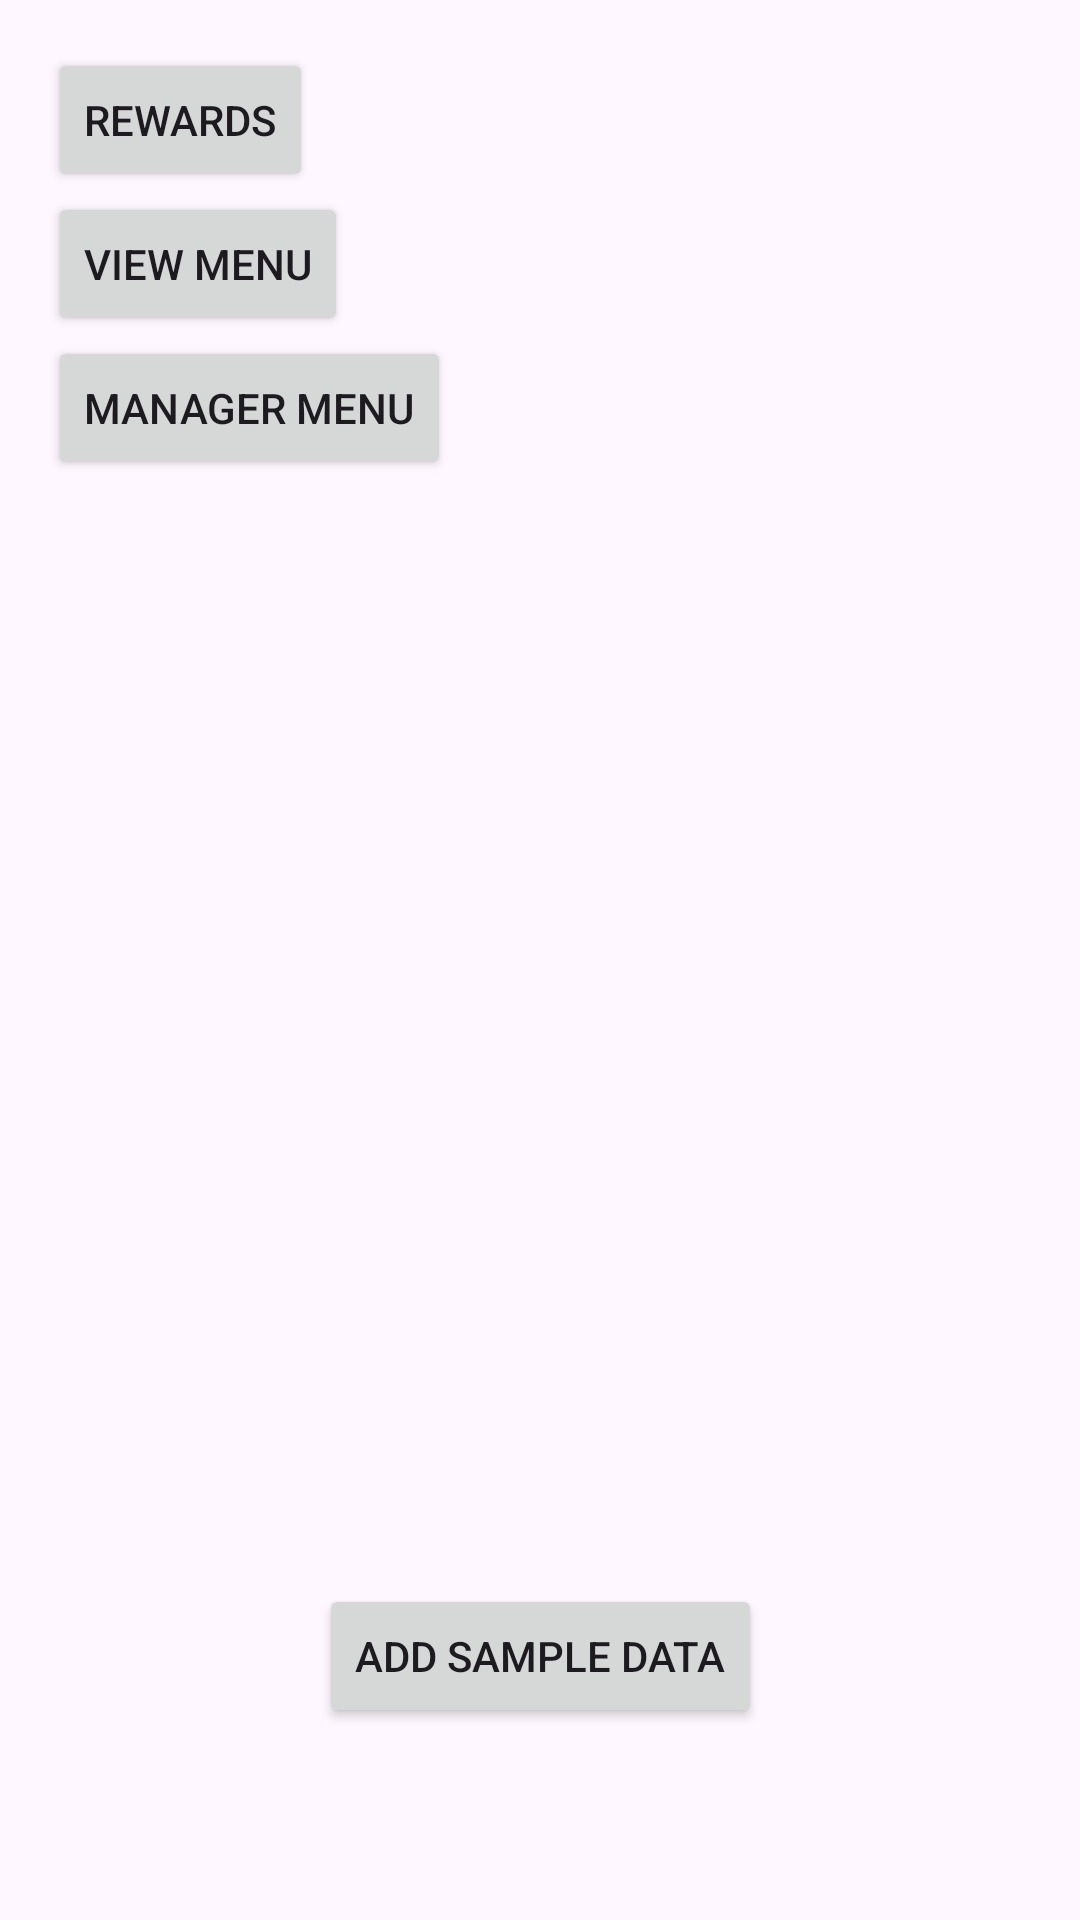

Write the Android layout XML for this screen, with the resource values it uses.
<!-- AndroidManifest.xml: application theme Theme.BrewLoop -->
<!-- res/layout/activity_main.xml -->
<?xml version="1.0" encoding="utf-8"?>
<androidx.constraintlayout.widget.ConstraintLayout xmlns:android="http://schemas.android.com/apk/res/android"
    xmlns:app="http://schemas.android.com/apk/res-auto"
    xmlns:tools="http://schemas.android.com/tools"
    android:id="@+id/main"
    android:layout_width="match_parent"
    android:layout_height="match_parent"
    tools:context=".MainActivity">

    <ScrollView
        android:id="@+id/scrollView"
        android:layout_width="0dp"
        android:layout_height="0dp"
        app:layout_constraintBottom_toTopOf="@+id/buttonUpload"
        app:layout_constraintEnd_toEndOf="parent"
        app:layout_constraintStart_toStartOf="parent"
        app:layout_constraintTop_toTopOf="parent">

        <LinearLayout
            android:layout_width="match_parent"
            android:layout_height="wrap_content"
            android:orientation="vertical"
            android:padding="16dp">

            <Button
                android:id="@+id/buttonRewards"
                android:layout_width="wrap_content"
                android:layout_height="wrap_content"
                android:text="Rewards" />

            <Button
                android:id="@+id/buttonOpenMenu"
                android:layout_width="wrap_content"
                android:layout_height="wrap_content"
                android:text="View Menu" />
            <Button
                android:id="@+id/buttonManagerMenu"
                android:layout_width="wrap_content"
                android:layout_height="wrap_content"
                android:text="Manager Menu" />

            <TextView
                android:id="@+id/textviewUsers"
                android:layout_width="match_parent"
                android:layout_height="wrap_content"
                android:layout_marginBottom="16dp"
                android:textSize="12sp" />

            <TextView
                android:id="@+id/textviewMenu"
                android:layout_width="match_parent"
                android:layout_height="wrap_content"
                android:layout_marginBottom="16dp"
                android:textSize="12sp" />

            <TextView
                android:id="@+id/textviewOptions"
                android:layout_width="match_parent"
                android:layout_height="wrap_content"
                android:layout_marginBottom="16dp"
                android:textSize="12sp" />

            <TextView
                android:id="@+id/textviewOrders"
                android:layout_width="match_parent"
                android:layout_height="wrap_content"
                android:layout_marginBottom="16dp"
                android:textSize="12sp" />

            <TextView
                android:id="@+id/textviewOrderItems"
                android:layout_width="match_parent"
                android:layout_height="wrap_content"
                android:layout_marginBottom="16dp"
                android:textSize="12sp" />

            <TextView
                android:id="@+id/textviewPoints"
                android:layout_width="match_parent"
                android:layout_height="wrap_content"
                android:textSize="12sp" />

        </LinearLayout>
    </ScrollView>

    <Button
        android:id="@+id/buttonUpload"
        android:layout_width="wrap_content"
        android:layout_height="wrap_content"
        android:layout_margin="64dp"
        android:text="Add Sample Data"
        app:layout_constraintBottom_toBottomOf="parent"
        app:layout_constraintEnd_toEndOf="parent"
        app:layout_constraintStart_toStartOf="parent" />

</androidx.constraintlayout.widget.ConstraintLayout>
<!-- resources referenced by this layout -->
<resources>
  <style name="Theme.BrewLoop" parent="Base.Theme.BrewLoop" />
  <style name="Base.Theme.BrewLoop" parent="Theme.Material3.DayNight.NoActionBar">
          
          
      </style>
</resources>
